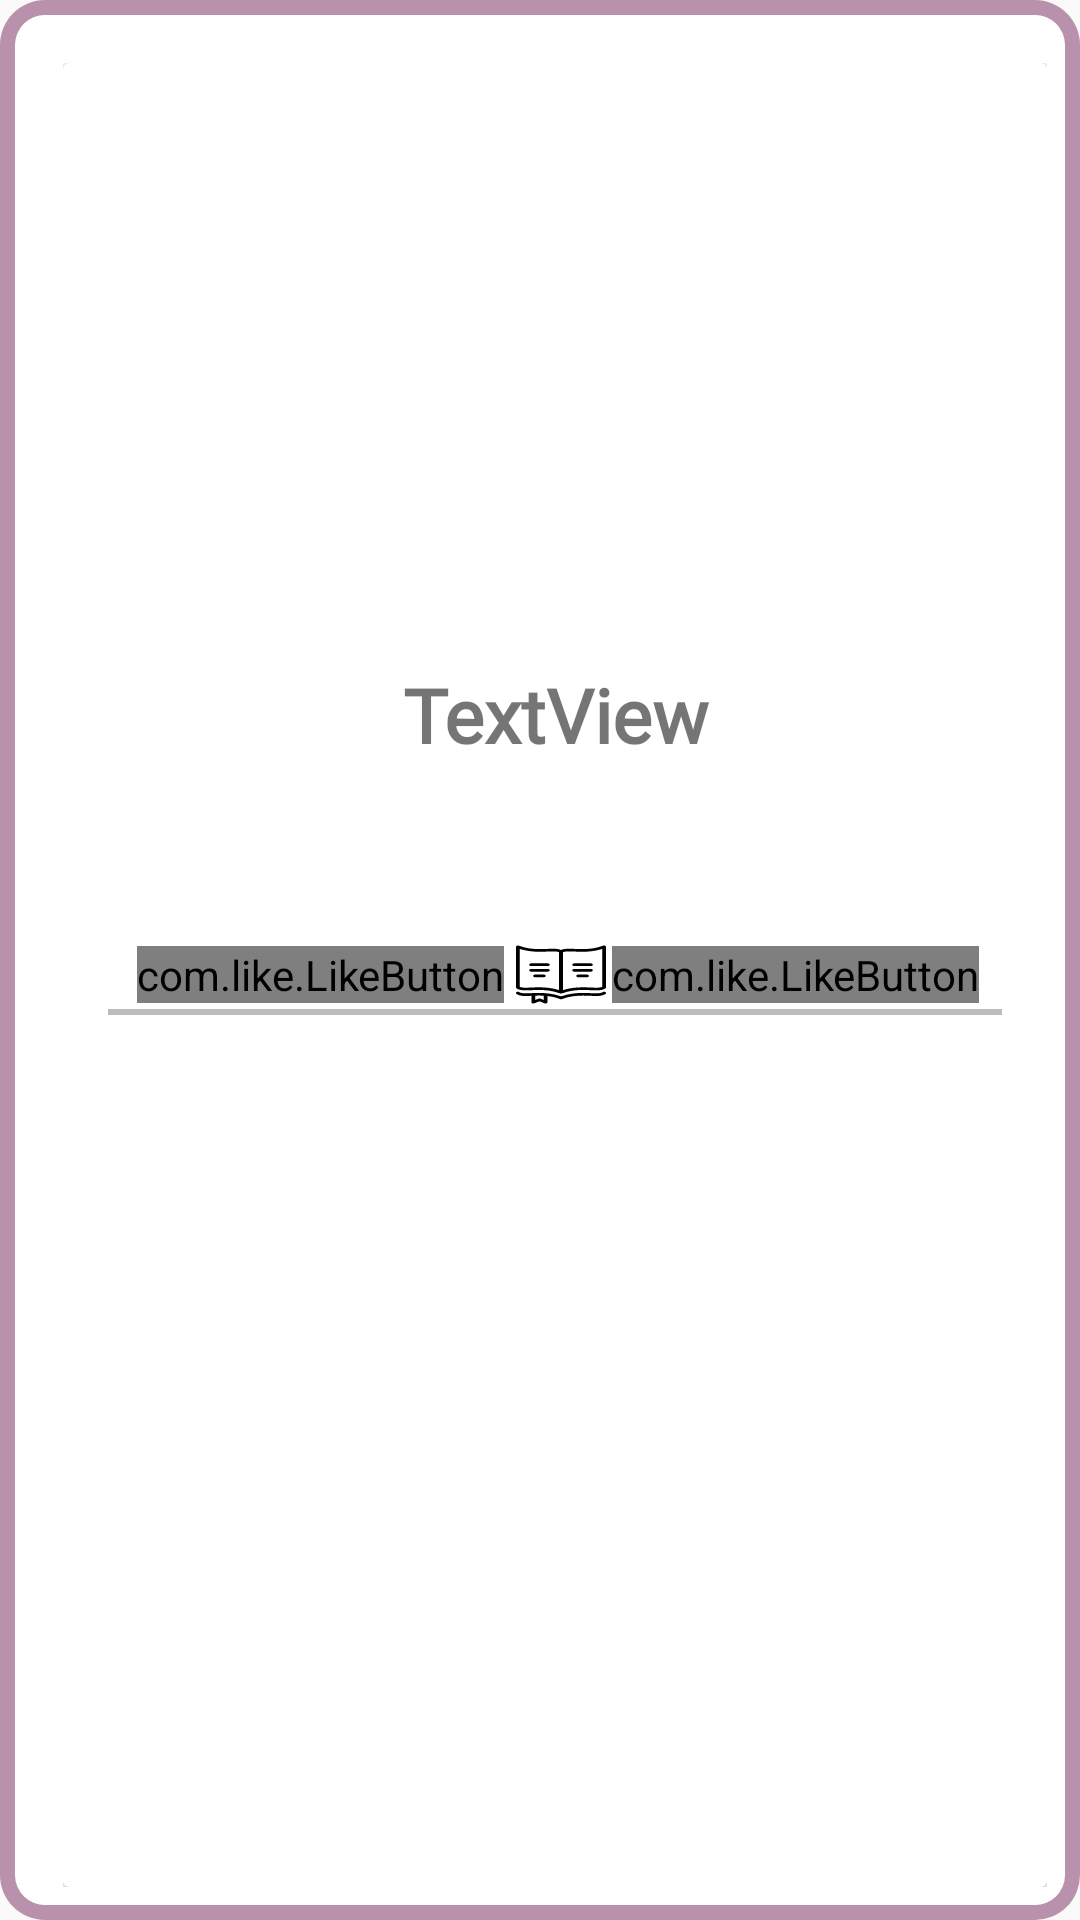

This screen was rendered from an Android layout file. Write that file and the resources it references.
<!-- AndroidManifest.xml: application theme AppTheme -->
<!-- res/layout/cardlayout_esma.xml -->
<?xml version="1.0" encoding="utf-8"?>
<LinearLayout xmlns:android="http://schemas.android.com/apk/res/android"
    xmlns:app="http://schemas.android.com/apk/res-auto"
    xmlns:tools="http://schemas.android.com/tools"
    android:id="@+id/folder_cv_top_linear"
    android:layout_width="match_parent"
    android:layout_height="wrap_content"
    android:layout_margin="6dp"
    android:layout_marginHorizontal="15dp"
    android:background="@drawable/coloredborder_green"

    android:gravity="center"
    android:minHeight="300dp"
    android:orientation="vertical">

    <androidx.cardview.widget.CardView
        android:id="@+id/folder_cv_vird"
        android:layout_width="match_parent"
        android:layout_height="match_parent"


        android:layout_gravity="center"
    >

            <androidx.constraintlayout.widget.ConstraintLayout
            android:id="@+id/card_constraint_layout"
            android:layout_width="match_parent"

            android:layout_height="match_parent"
            app:layout_constraintEnd_toEndOf="parent"
            app:layout_constraintHorizontal_bias="0.5"
            app:layout_constraintStart_toStartOf="parent">

            <androidx.constraintlayout.widget.ConstraintLayout
                android:id="@+id/constraintLayout"
                android:layout_width="match_parent"
                android:layout_height="wrap_content"
                android:minHeight="130dp"
                app:layout_constraintBottom_toTopOf="@+id/linearLayout_text"
                app:layout_constraintEnd_toEndOf="parent"
                app:layout_constraintStart_toStartOf="parent"
                app:layout_constraintTop_toTopOf="parent">

                <ImageView
                    android:id="@+id/img_arabic_text"
                    android:layout_width="300dp"
                    android:layout_height="200dp"
                    android:layout_marginBottom="-5dp"
                    app:layout_constraintBottom_toBottomOf="parent"
                    app:layout_constraintEnd_toEndOf="parent"
                    app:layout_constraintHorizontal_bias="0.518"
                    app:layout_constraintStart_toStartOf="parent"
                    app:layout_constraintTop_toTopOf="parent"
                    app:layout_constraintVertical_bias="0.0"
                    app:srcCompat="@color/icons" />

                <TextView
                    android:id="@+id/txt_arabic_text"
                    android:layout_width="wrap_content"
                    android:layout_height="wrap_content"
                    android:layout_marginStart="25dp"
                    android:layout_marginTop="10dp"
                    android:text="TextView"
                    android:textColor="@color/primary_text"
                    android:textSize="45sp"
                    android:visibility="invisible"
                    app:layout_constraintBottom_toBottomOf="parent"
                    app:layout_constraintEnd_toStartOf="@+id/img_arabic_text"
                    app:layout_constraintHorizontal_bias="0.0"
                    app:layout_constraintStart_toStartOf="parent"
                    app:layout_constraintTop_toTopOf="parent"
                    app:layout_constraintVertical_bias="0.503" />

            </androidx.constraintlayout.widget.ConstraintLayout>

            <LinearLayout
                android:id="@+id/linearLayout_text"
                android:layout_width="match_parent"
                android:layout_height="100dp"
                android:layout_marginLeft="5dp"

                android:layout_marginRight="5dp"
                android:gravity="center_horizontal"
                android:orientation="vertical"
                android:padding="5dp"
                app:layout_constraintBottom_toTopOf="@id/dividerbuttons"
                app:layout_constraintEnd_toEndOf="parent"
                app:layout_constraintStart_toStartOf="parent"
                app:layout_constraintTop_toBottomOf="@+id/constraintLayout">

                <TextView
                    android:id="@+id/txt_turkish_text"
                    android:layout_width="match_parent"
                    android:layout_height="wrap_content"
                    android:layout_marginBottom="5dp"
                    android:ellipsize="end"
                    android:fontFamily="@font/expletus_sans"

                    android:inputType="textMultiLine"
                    android:maxLines="5"
                    android:scrollbars="vertical"
                    android:singleLine="false"
                    android:text="TextView"
                    android:textAlignment="center"
                    android:textSize="25sp"
                    android:textStyle="bold"
                    tools:text="Ya Allah (cc)" />

                <TextView
                    android:id="@+id/txt_anlam"
                    android:layout_width="match_parent"
                    android:layout_height="match_parent"
                    android:layout_gravity="left"
                    android:layout_weight="1"
                    android:background="@null"
                    android:ellipsize="start"
                    android:fontFamily="@font/open_sans_italic"
                    android:gravity="left|center_vertical"
                    android:maxLines="2"

                    android:minWidth="100dp"
                    android:minHeight="50dp"

                    android:minLines="3"

                    android:scrollbars="vertical"
                    android:singleLine="false"
                    android:textAlignment="center"
                    app:layout_constraintHorizontal_bias="1"
                    tools:ignore="RtlCompat" />

            </LinearLayout>

            <View
                android:id="@+id/dividerbuttons"
                android:layout_width="match_parent"
                android:layout_height="2dp"
                android:layout_marginHorizontal="15dp"
                android:layout_marginTop="20dp"
                android:background="@color/divider"
                app:layout_constraintLeft_toLeftOf="parent"
                app:layout_constraintRight_toRightOf="parent"
                app:layout_constraintTop_toBottomOf="@id/linearLayout_text" />

            <LinearLayout


                android:id="@+id/layout_buttonsss"
                android:layout_width="match_parent"
                android:layout_height="match_parent"
                android:gravity="center"
                android:orientation="horizontal"
                app:layout_constraintLeft_toLeftOf="parent"
                app:layout_constraintRight_toRightOf="parent"
                app:layout_constraintTop_toBottomOf="@id/dividerbuttons">


                <com.like.LikeButton
                    android:id="@+id/gunlukvirdbutton"
                    android:layout_width="wrap_content"
                    android:layout_height="wrap_content"
                    android:layout_marginHorizontal="2dp"
                    app:anim_scale_factor="2"
                    app:circle_end_color="@color/accent"
                    app:circle_start_color="#E91E63"
                    app:dots_primary_color="#F44336"
                    app:dots_secondary_color="#E91E63"
                    app:icon_size="22dp"
                    app:icon_type="heart"
                    app:is_enabled="true"
                    app:like_drawable="@drawable/ic_calendar_ok"
                    app:liked="false"
                    app:unlike_drawable="@drawable/ic_calendar_dis" />


                <Button
                    android:id="@+id/button_ayetler_oku"
                    android:layout_width="30dp"
                    android:layout_height="21dp"
                    android:layout_marginHorizontal="2dp"
                    android:background="@drawable/ic_book2"
                    android:textColor="@color/icons"

                    />

                <com.like.LikeButton

                    android:id="@+id/likebutton"
                    android:layout_width="wrap_content"
                    android:layout_height="wrap_content"
                    app:anim_scale_factor="2"
                    app:circle_end_color="@color/accent"
                    app:circle_start_color="#E91E63"
                    app:dots_primary_color="#F44336"
                    app:dots_secondary_color="#E91E63"
                    app:icon_size="22dp"
                    app:icon_type="heart"
                    app:is_enabled="true"
                    app:like_drawable="@drawable/ic_heart_liked"
                    app:liked="false"
                    app:unlike_drawable="@drawable/ic_heart_unliked" />


            </LinearLayout>


        </androidx.constraintlayout.widget.ConstraintLayout>
    </androidx.cardview.widget.CardView>

</LinearLayout>
<!-- resources referenced by this layout -->
<resources>
  <color name="accent">#ffab40</color>
  <color name="divider">#BDBDBD</color>
  <color name="icons">#FFFFFF</color>
  <color name="primary_text">#000000</color>
  <!-- drawable coloredborder_green (drawable-v24) -->
  <?xml version="1.0" encoding="UTF-8"?>
  <layer-list xmlns:tools="http://schemas.android.com/tools"
      xmlns:android="http://schemas.android.com/apk/res/android"
      tools:ignore="MissingDefaultResource">
      <item>
          <shape>
  
              <padding
  
                  android:bottom="1dp"
                  android:left="1dp"
                  android:right="1dp"
                  android:top="1dp"
  
                  ></padding>
  
              <gradient
                  android:type="linear"
                  android:angle="0"
                  android:endColor="#958A4774"
                  android:startColor="#958A4774" />
              <corners android:radius="15dp"></corners>
  
          </shape>
      </item>
  
      <item
          android:bottom="4dp"
          android:left="4dp"
          android:right="4dp"
          android:top="4dp">
  
          <shape>
              <padding
                  android:top="20dp"
                  android:left="20dp"
                  android:right="10dp"
                  android:bottom="10dp"></padding>
              <corners android:radius="10dp"></corners>
  
              <solid android:color="#fff" />
          </shape>
      </item>
  
  </layer-list>
  <!-- drawable ic_book2: vector/xml drawable (drawable, 3087 chars, omitted) -->
  <!-- drawable ic_calendar_dis: vector/xml drawable (drawable, 6774 chars, omitted) -->
  <!-- drawable ic_calendar_ok: vector/xml drawable (drawable, 4768 chars, omitted) -->
  <!-- drawable ic_heart_liked: vector/xml drawable (drawable, 4549 chars, omitted) -->
  <!-- drawable ic_heart_unliked: vector/xml drawable (drawable, 2792 chars, omitted) -->
  <style name="AppTheme" parent="Theme.AppCompat.Light.DarkActionBar">
          
          <item name="colorPrimary">@color/primary</item>
          <item name="android:statusBarColor">@color/primary_dark</item>
          <item name="colorPrimaryDark">@color/primary_dark</item>
          <item name="colorAccent">@color/accent</item>
          <item name="windowNoTitle">true</item>
          <item name="android:windowActionBar">false</item>
          <item name="android:navigationBarColor">@color/primary_dark</item>
  
      </style>
  <color name="primary">#264653</color>
  <color name="primary_dark">#264653</color>
</resources>
